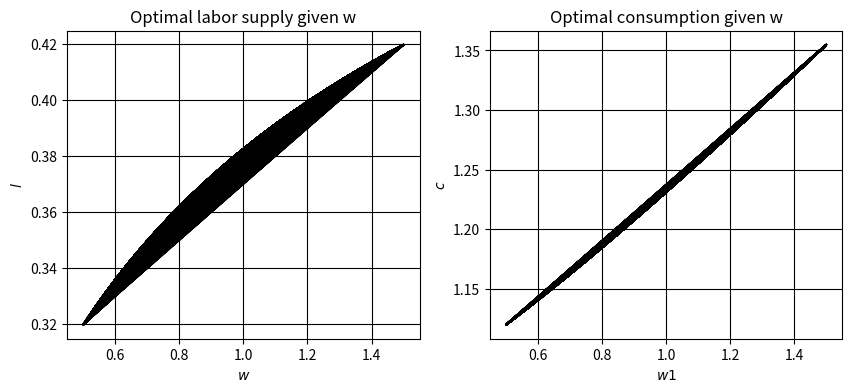

The script that saved this image: (Note: this script raises an exception after producing the figure.)
import numpy as np 
from scipy import optimize 
import matplotlib.pyplot as plt 


# Question 1


# First the global variables are defined
m = 1
v = 10 # scales the disutility of labor
e = 0.3 # Frisch elasticity
t0 = 0.4 # standard labor income tax
t1 = 0.1 # top bracket labor income tax
k = 0.4 # cut-off for the top labor income bracket
w = 0.5 # wage rate

#Defining utility function
def utility(c,l,v,e):
    u = np.log(c) - v*((l**(1+1/e))/(1+1/e))
    return u 

#Defining budget constraint
def constraint(m,w,l,t0,t1,k):
    x = m+ w*l - (t0*w*l+t1*np.max(w*l-k,0))
    return x

#plot c into x
def objective(l,w,e,v,t0,t1,k):
    c = constraint(m,w,l,t0,t1,k)
    return -utility(c,l,v,e)

def optimzer(w,e,v,t0,t1,k,m):
    res = optimize.minimize_scalar(objective, bounds=(0,1) , method='bounded', args=(w,e,v,t0,t1,k))
    l_star = res.x
    c_star = constraint(m,w,l_star,t0,t1,k)
    u_star = utility(c_star,l_star,v,e)
    return l_star, c_star, u_star

l_star = optimzer(w,e,v,t0,t1,k,m)[0]
c_star = optimzer(w,e,v,t0,t1,k,m)[1]
u_star = optimzer(w,e,v,t0,t1,k,m)[2]


print('Optimized labour supply is: ' + str(l_star))
print('Optimized consumption is: ' + str(c_star))
print('Optimal utility is: ' + str(u_star))

# Question 2

plt.style.use('grayscale')

# Plot l_star and c_star with w going from 0.5 to 1.5
# The definitions are defined - the used packages is defined above
N = 10000
w_vec = np.random.uniform(0.5,1.5,size=N)
c_opt = np.empty(N)
l_opt = np.empty(N)

# a loop is generated to test the range of W 

for i, w in enumerate(w_vec):
    optimization = optimzer(w,e,v,t0,t1,k,m)
    l_opt[i]=optimization[0]
    c_opt[i]=optimization[1]


fig = plt.figure(figsize=(10,4))

# Left plot
axis_left = fig.add_subplot(1,2,1)
axis_left.plot(w_vec,l_opt)
axis_left.set_title('Optimal labor supply given w')
axis_left.set_xlabel('$w$')
axis_left.set_ylabel('$l$')
axis_left.grid(True)

# Right plot 
axis_right = fig.add_subplot(1,2,2)
axis_right.plot(w_vec,c_opt)
axis_right.set_title('Optimal consumption given w')
axis_right.set_xlabel('$w1$')
axis_right.set_ylabel('$c$')
axis_right.grid(True)

plt.show

# Question 3

# Calculate the tax revenue

# tax_revenue = sum(t0*w*l_star+t1 * max(w*l_star-k,0))
tax_revenue = np.sum(t0*w_vec*l_opt + t1*np.max(w_vec*l_opt-k,0))
print('Total tax revenue:'+str(tax_revenue))

# Question 4

# How does the tax revenue change when e = 0.1? 
# New epsilon is defined
e_new = 0.1
l_opt_e_new = np.empty(N)

# Same loop is used as above but only a new labor
# supply is calculated as consumption isn't included
# in the tax revenue formula
for i, w in enumerate(w_vec):
    optimization = optimzer(w,e_new,v,t0,t1,k,m)
    l_opt_e_new[i]=optimization[0]

# then the new tax revenue can be calculated
tax_revenue_e_new = np.sum(t0*w_vec*l_opt_e_new + t1*np.max(w_vec*l_opt_e_new-k,0))
print('New total tax revenue:'+str(tax_revenue_e_new))

# Thus the difference in tax revenue can be calucalted as
print('The difference in tax revenue is: '+ str(tax_revenue_e_new-tax_revenue))


# Question 5

# Optimize the tax 

# Same optimization formula as above
def tax_optimize(t0,t1,k):
    tax_opt = optimize.minimize(tax_revenue,method='SLSQP',x0=[0.1,0.1,0.1])
    t0_opt=tax_opt.x
    return t0_opt
  
t0_opt = tax_optimize(t0,t1,k)

print('Optimal t0 is:' + str(t0_opt))
